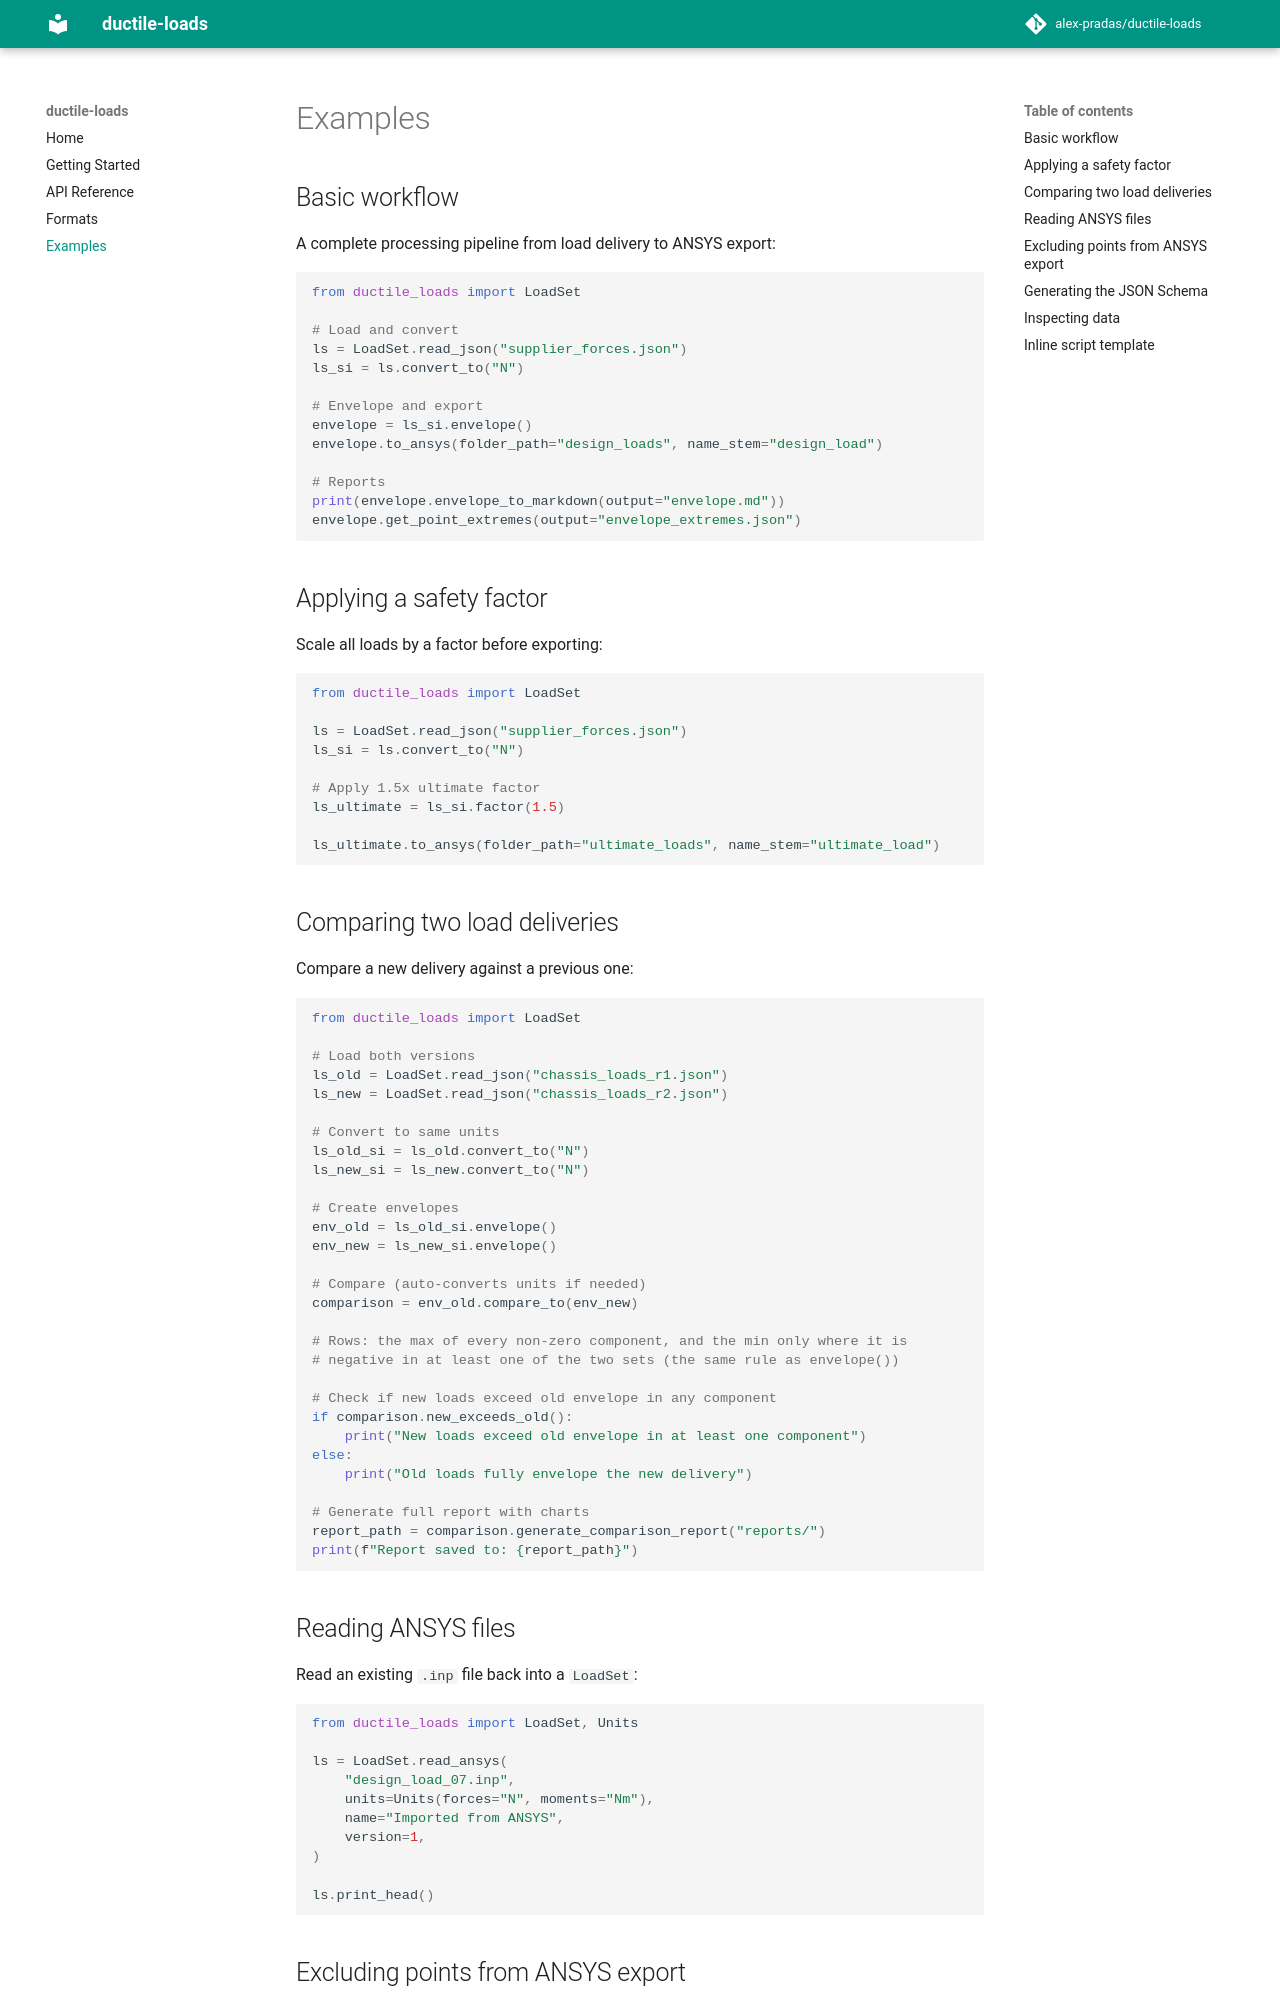

repository: alex-pradas/ductile-loads · page: examples/index.html · generator: mkdocs

# Examples

## Basic workflow

A complete processing pipeline from load delivery to ANSYS export:

```python
from ductile_loads import LoadSet

# Load and convert
ls = LoadSet.read_json("supplier_forces.json")
ls_si = ls.convert_to("N")

# Envelope and export
envelope = ls_si.envelope()
envelope.to_ansys(folder_path="design_loads", name_stem="design_load")

# Reports
print(envelope.envelope_to_markdown(output="envelope.md"))
envelope.get_point_extremes(output="envelope_extremes.json")
```

## Applying a safety factor

Scale all loads by a factor before exporting:

```python
from ductile_loads import LoadSet

ls = LoadSet.read_json("supplier_forces.json")
ls_si = ls.convert_to("N")

# Apply 1.5x ultimate factor
ls_ultimate = ls_si.factor(1.5)

ls_ultimate.to_ansys(folder_path="ultimate_loads", name_stem="ultimate_load")
```

## Comparing two load deliveries

Compare a new delivery against a previous one:

```python
from ductile_loads import LoadSet

# Load both versions
ls_old = LoadSet.read_json("chassis_loads_r1.json")
ls_new = LoadSet.read_json("chassis_loads_r2.json")

# Convert to same units
ls_old_si = ls_old.convert_to("N")
ls_new_si = ls_new.convert_to("N")

# Create envelopes
env_old = ls_old_si.envelope()
env_new = ls_new_si.envelope()

# Compare (auto-converts units if needed)
comparison = env_old.compare_to(env_new)

# Rows: the max of every non-zero component, and the min only where it is
# negative in at least one of the two sets (the same rule as envelope())

# Check if new loads exceed old envelope in any component
if comparison.new_exceeds_old():
    print("New loads exceed old envelope in at least one component")
else:
    print("Old loads fully envelope the new delivery")

# Generate full report with charts
report_path = comparison.generate_comparison_report("reports/")
print(f"Report saved to: {report_path}")
```
